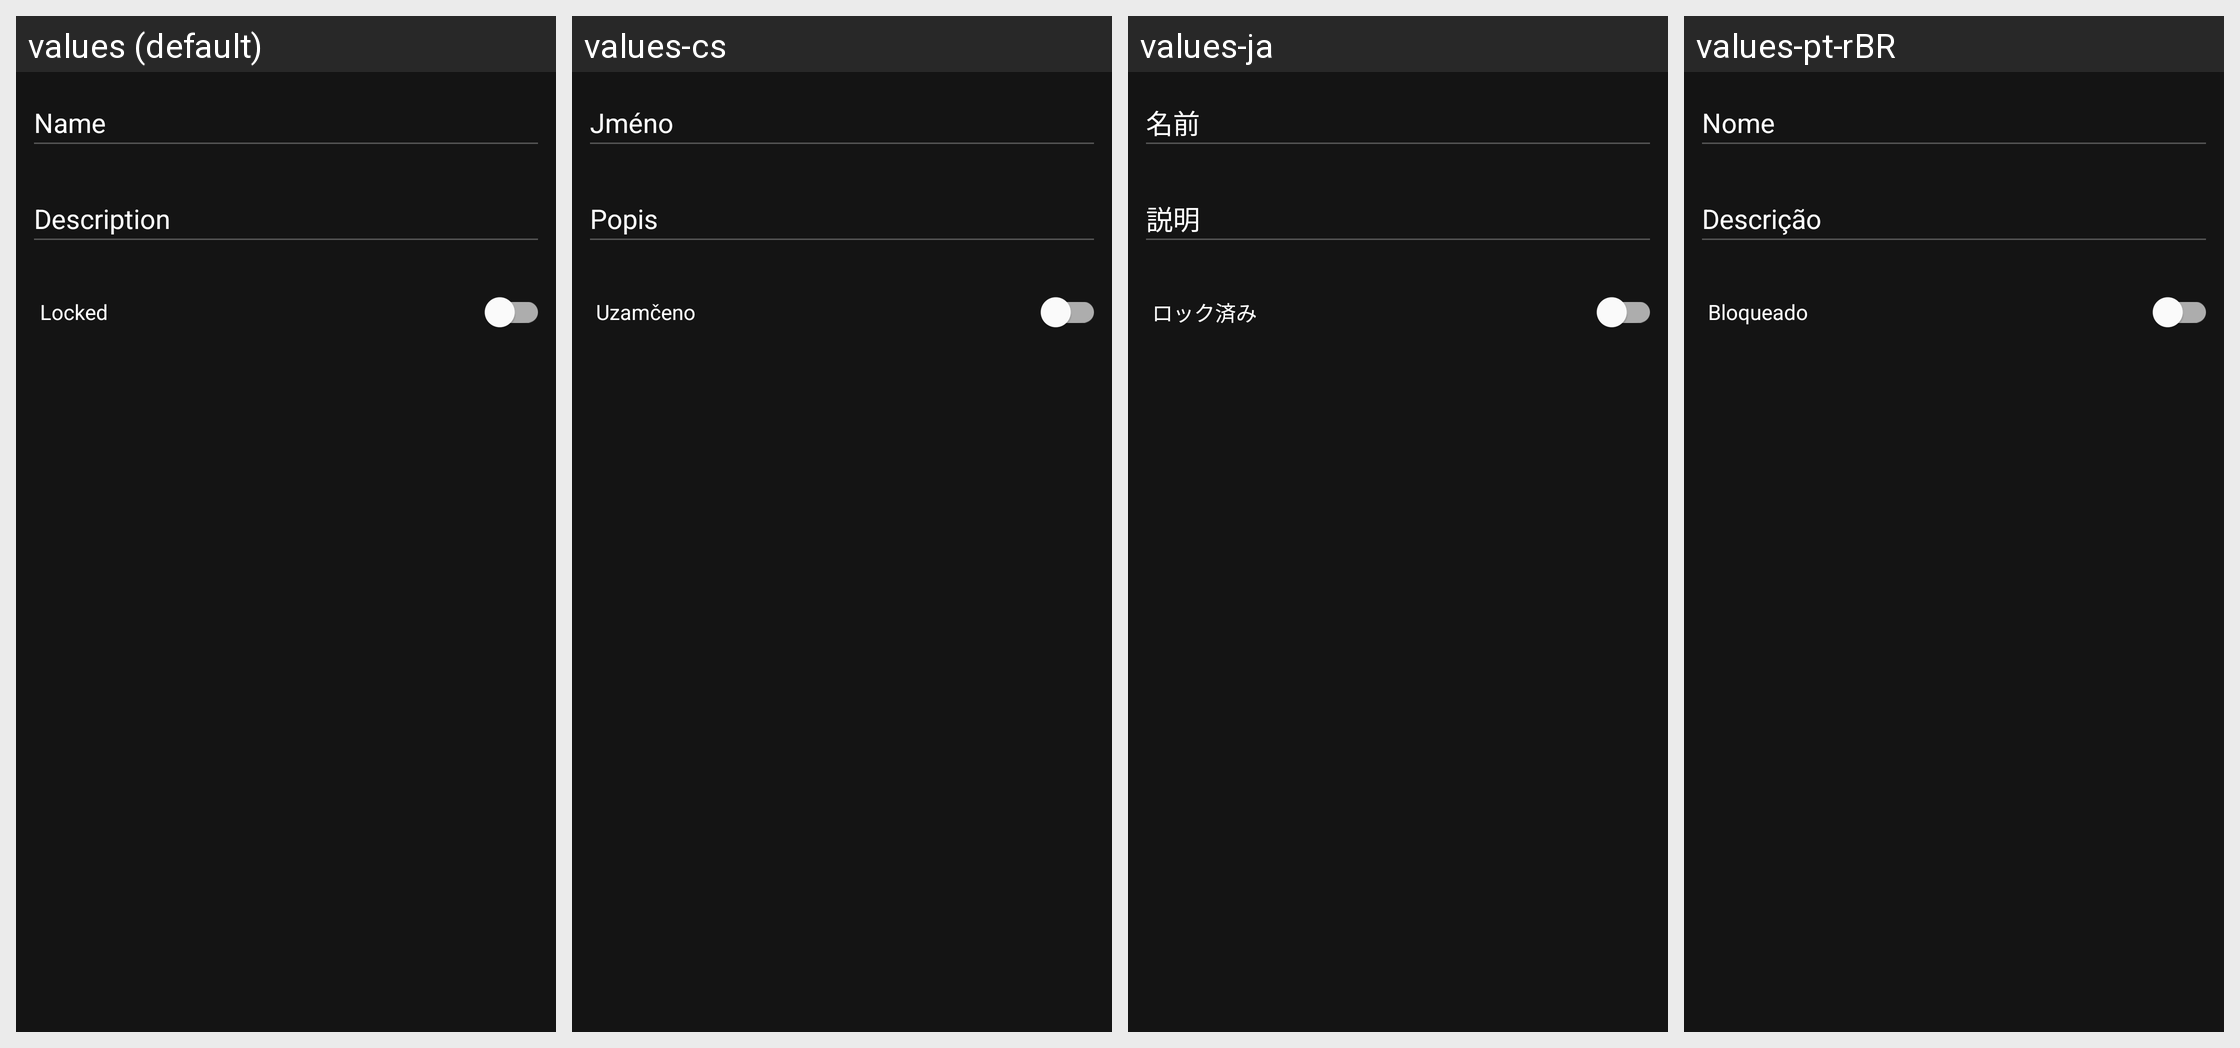

The Android screen above is rendered under several locales of the same app. Produce the string resources it draws, with the default and per-locale values.
Android screen res/layout/dialog_add_waypoint.xml rendered under 4 locales, left to right: values (default), values-cs, values-ja, values-pt-rBR. Device: Nexus 5 (rendered at 1080×1920; each locale shown at half size, 540×960, under a caption strip naming it); theme AppTheme.
Other locales in the repository, not shown: values-bg, values-de, values-el, values-es, values-fi, values-fr, values-fr-rHT, values-ga, values-hu, values-is, values-it, values-ko, values-nb, values-nl, values-pl, values-pt, values-ro, values-ru, values-sk, values-sl, values-sq, values-sv, values-tr, values-uk, values-zh.
Strings drawn on this screen, with the default value and each locale's value (text and hints the layout hard-codes, and strings that could not be matched under every locale, appear in the picture but are not listed):

name
  values: Name
  values-cs: Jméno
  values-ja: 名前
  values-pt-rBR: Nome

description
  values: Description
  values-cs: Popis
  values-ja: 説明
  values-pt-rBR: Descrição

locked
  values: Locked
  values-cs: Uzamčeno
  values-ja: ロック済み
  values-pt-rBR: Bloqueado
